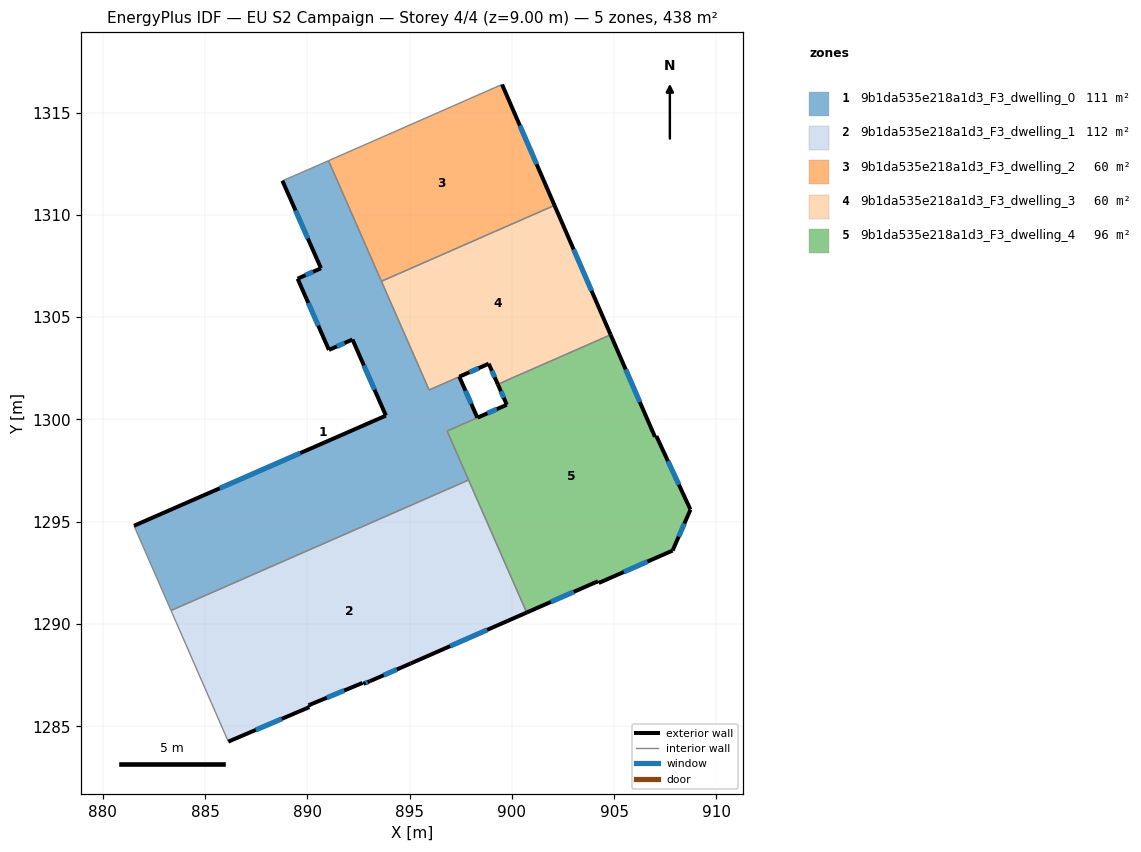
=== STOREY PLAN SPEC (per zone: floor XY polygon, exterior-wall plan segments, windows/doors) ===
zone 1: 9b1da535e218a1d3_F3_dwelling_0  (110.6 m²)
  floor: (891.04, 1312.65) (895.95, 1301.44) (897.43, 1302.09) (898.31, 1300.09) (896.83, 1299.43) (897.88, 1297.04) (883.34, 1290.66) (881.53, 1294.80) (893.84, 1300.19) (892.21, 1303.91) (891.06, 1303.40) (889.53, 1306.88) (890.67, 1307.39) (888.78, 1311.67) (889.96, 1312.18)
  exterior wall: (893.84, 1300.19) – (881.53, 1294.80)  [13.4 m]
    window: (889.65, 1298.36) – (885.72, 1296.64)  [4.1 m²]
  exterior wall: (892.21, 1303.91) – (893.84, 1300.19)  [4.1 m]
    window: (892.76, 1302.64) – (893.29, 1301.46)  [1.2 m²]
  exterior wall: (891.06, 1303.40) – (892.21, 1303.91)  [1.3 m]
    window: (891.45, 1303.57) – (891.82, 1303.74)  [0.4 m²]
  exterior wall: (889.53, 1306.88) – (891.06, 1303.40)  [3.8 m]
    window: (890.05, 1305.70) – (890.54, 1304.59)  [1.2 m²]
  exterior wall: (890.67, 1307.39) – (889.53, 1306.88)  [1.2 m]
    window: (890.28, 1307.22) – (889.92, 1307.06)  [0.4 m²]
  exterior wall: (888.78, 1311.67) – (890.67, 1307.39)  [4.7 m]
    window: (889.43, 1310.21) – (890.03, 1308.85)  [1.4 m²]
  exterior wall: (898.31, 1300.09) – (897.43, 1302.09)  [2.2 m]
    window: (898.01, 1300.77) – (897.73, 1301.41)  [0.7 m²]
  interior walls: 10
zone 2: 9b1da535e218a1d3_F3_dwelling_1  (111.8 m²)
  floor: (897.94, 1296.90) (900.72, 1290.56) (895.06, 1288.08) (893.06, 1287.21) (892.74, 1287.08) (892.70, 1287.12) (890.06, 1286.03) (890.10, 1285.94) (886.14, 1284.25) (883.40, 1290.53) (883.34, 1290.66) (897.88, 1297.04)
  exterior wall: (890.10, 1285.94) – (890.06, 1286.03)  [0.1 m]
  exterior wall: (886.14, 1284.25) – (890.10, 1285.94)  [4.3 m]
    window: (887.49, 1284.83) – (888.75, 1285.37)  [1.3 m²]
  exterior wall: (895.06, 1288.08) – (900.72, 1290.56)  [6.2 m]
    window: (896.98, 1288.92) – (898.80, 1289.72)  [1.9 m²]
  exterior wall: (893.06, 1287.21) – (895.06, 1288.08)  [2.2 m]
    window: (893.74, 1287.50) – (894.38, 1287.78)  [0.7 m²]
  exterior wall: (892.74, 1287.08) – (893.06, 1287.21)  [0.3 m]
    window: (892.85, 1287.12) – (892.95, 1287.16)  [0.1 m²]
  exterior wall: (892.70, 1287.12) – (892.74, 1287.08)  [0.1 m]
  exterior wall: (890.06, 1286.03) – (892.70, 1287.12)  [2.9 m]
    window: (890.96, 1286.40) – (891.80, 1286.75)  [0.9 m²]
  interior walls: 5
zone 3: 9b1da535e218a1d3_F3_dwelling_2  (59.6 m²)
  floor: (899.52, 1316.38) (902.08, 1310.47) (893.62, 1306.76) (891.04, 1312.65)
  exterior wall: (902.08, 1310.47) – (899.52, 1316.38)  [6.4 m]
    window: (901.21, 1312.48) – (900.39, 1314.37)  [2.0 m²]
  interior walls: 3
zone 4: 9b1da535e218a1d3_F3_dwelling_3  (60.1 m²)
  floor: (902.08, 1310.47) (904.83, 1304.14) (899.31, 1301.72) (898.87, 1302.73) (895.95, 1301.44) (893.62, 1306.76)
  exterior wall: (904.83, 1304.14) – (902.08, 1310.47)  [6.9 m]
    window: (903.89, 1306.29) – (903.02, 1308.31)  [2.1 m²]
  exterior wall: (898.87, 1302.73) – (899.31, 1301.72)  [1.1 m]
    window: (899.02, 1302.38) – (899.16, 1302.06)  [0.3 m²]
  exterior wall: (897.43, 1302.09) – (898.87, 1302.73)  [1.6 m]
    window: (897.92, 1302.31) – (898.38, 1302.51)  [0.5 m²]
  interior walls: 5
zone 5: 9b1da535e218a1d3_F3_dwelling_4  (95.7 m²)
  floor: (904.83, 1304.14) (906.99, 1299.16) (907.06, 1299.19) (908.73, 1295.59) (907.86, 1293.59) (904.24, 1292.01) (904.21, 1292.09) (900.72, 1290.56) (896.83, 1299.43) (899.75, 1300.72) (899.31, 1301.72)
  exterior wall: (899.75, 1300.72) – (898.32, 1300.09)  [1.6 m]
    window: (899.27, 1300.51) – (898.81, 1300.30)  [0.5 m²]
  exterior wall: (899.31, 1301.72) – (899.75, 1300.72)  [1.1 m]
    window: (899.46, 1301.38) – (899.60, 1301.06)  [0.3 m²]
  exterior wall: (906.99, 1299.16) – (904.83, 1304.14)  [5.4 m]
    window: (906.26, 1300.85) – (905.56, 1302.45)  [1.7 m²]
  exterior wall: (907.06, 1299.19) – (906.99, 1299.16)  [0.1 m]
  exterior wall: (908.73, 1295.59) – (907.06, 1299.19)  [4.0 m]
    window: (908.16, 1296.82) – (907.63, 1297.97)  [1.2 m²]
  exterior wall: (907.86, 1293.59) – (908.73, 1295.59)  [2.2 m]
    window: (908.15, 1294.27) – (908.43, 1294.91)  [0.7 m²]
  exterior wall: (904.24, 1292.01) – (907.86, 1293.59)  [3.9 m]
    window: (905.47, 1292.55) – (906.63, 1293.05)  [1.2 m²]
  exterior wall: (904.21, 1292.09) – (904.24, 1292.01)  [0.1 m]
  exterior wall: (900.72, 1290.56) – (904.21, 1292.09)  [3.8 m]
    window: (901.91, 1291.08) – (903.02, 1291.57)  [1.2 m²]
  interior walls: 5

=== DERIVED (storey summary) ===
Building: EU S2 Campaign
Storey: 4 of 4  (floor level z = 9.00 m)
Storey gross floor area: 437.9 m²
Zones on this storey: 5
  - 9b1da535e218a1d3_F3_dwelling_0: floor 110.6 m²; exterior wall 30.7 m (92.0 m²); 7 window(s) 9.4 m²; WWR 10.2%
  - 9b1da535e218a1d3_F3_dwelling_1: floor 111.8 m²; exterior wall 16.0 m (48.1 m²); 5 window(s) 4.9 m²; WWR 10.1%
  - 9b1da535e218a1d3_F3_dwelling_2: floor 59.6 m²; exterior wall 6.4 m (19.3 m²); 1 window(s) 2.0 m²; WWR 10.2%
  - 9b1da535e218a1d3_F3_dwelling_3: floor 60.1 m²; exterior wall 9.6 m (28.7 m²); 3 window(s) 2.9 m²; WWR 10.2%
  - 9b1da535e218a1d3_F3_dwelling_4: floor 95.7 m²; exterior wall 22.2 m (66.5 m²); 7 window(s) 6.7 m²; WWR 10.1%
Zone adjacency (shared interzone walls):
  - 9b1da535e218a1d3_F3_dwelling_0 ↔ 9b1da535e218a1d3_F3_dwelling_1
  - 9b1da535e218a1d3_F3_dwelling_0 ↔ 9b1da535e218a1d3_F3_dwelling_2
  - 9b1da535e218a1d3_F3_dwelling_0 ↔ 9b1da535e218a1d3_F3_dwelling_3
  - 9b1da535e218a1d3_F3_dwelling_0 ↔ 9b1da535e218a1d3_F3_dwelling_4
  - 9b1da535e218a1d3_F3_dwelling_1 ↔ 9b1da535e218a1d3_F3_dwelling_4
  - 9b1da535e218a1d3_F3_dwelling_2 ↔ 9b1da535e218a1d3_F3_dwelling_3
  - 9b1da535e218a1d3_F3_dwelling_3 ↔ 9b1da535e218a1d3_F3_dwelling_4